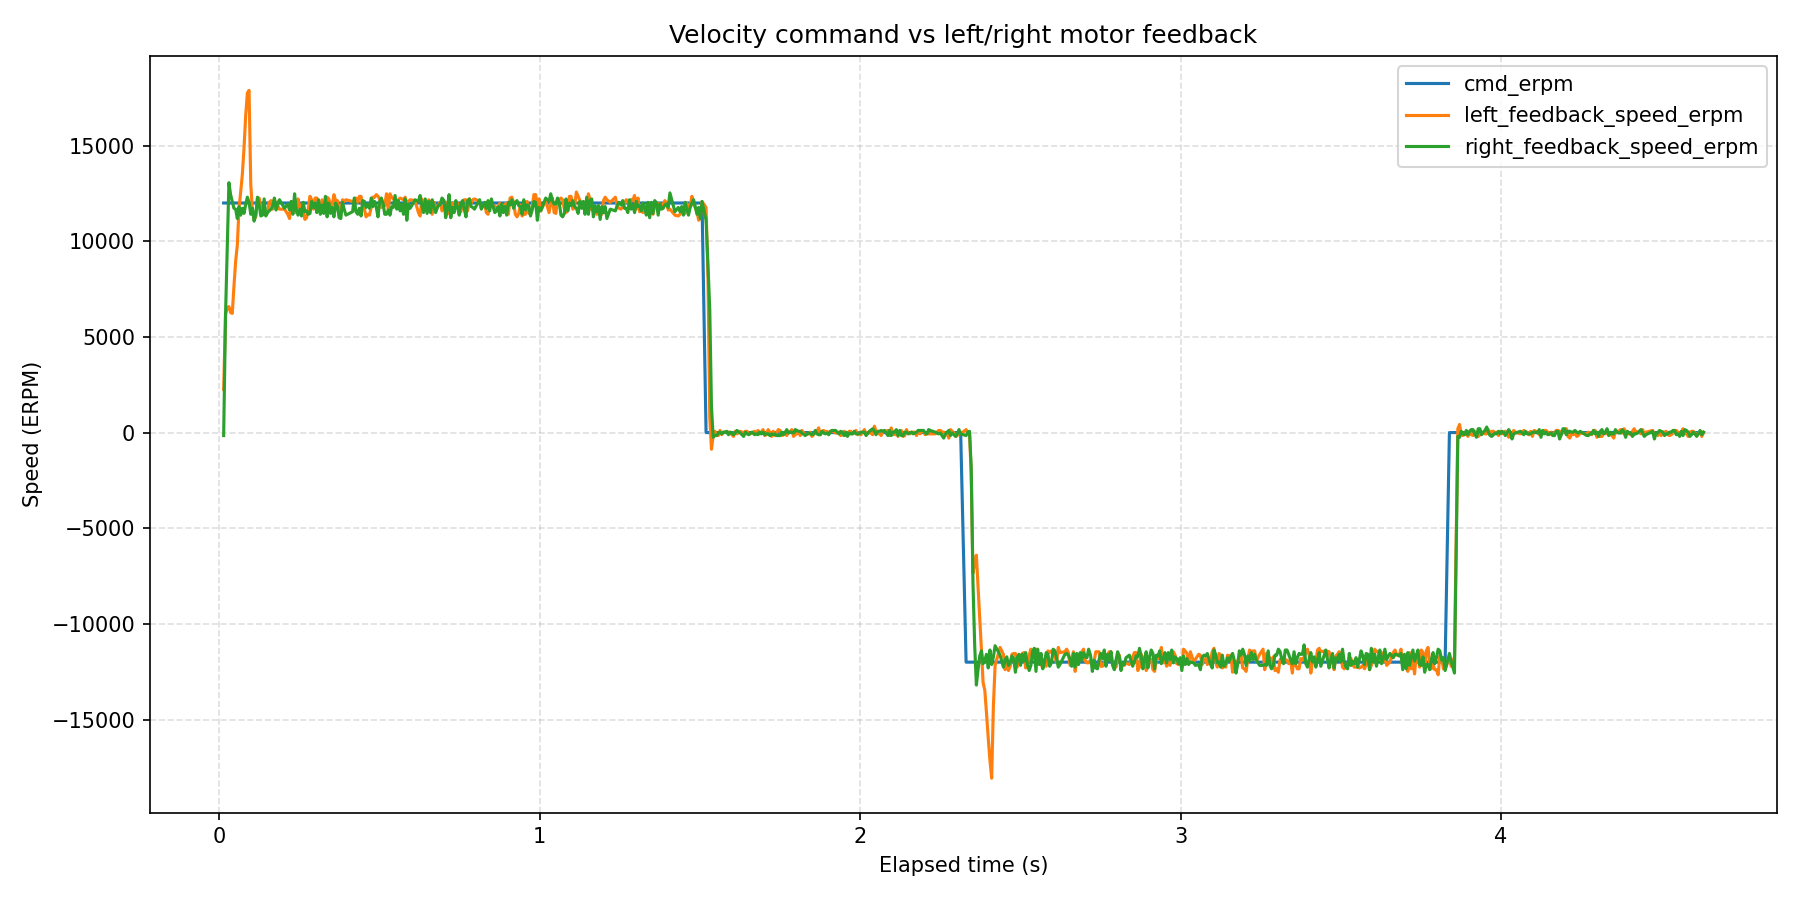

Data behind this chart, as committed beside it:
wall_time_iso, wall_time_epoch_s, elapsed_s, phase_index, phase_command_erpm, phase_duration_s, sample_index, command_erpm, left_motor_id, left_motor_label, left_feedback_position_deg, left_feedback_speed_erpm, left_feedback_current_amps, left_feedback_temperature_c, left_feedback_error_code, left_feedback_error_description, right_motor_id, right_motor_label, right_feedback_position_deg, right_feedback_speed_erpm, right_feedback_current_amps, right_feedback_temperature_c, right_feedback_error_code, right_feedback_error_description
2026-08-14T14:28:23.052, 1786710503, 0.01405, 1, 12000, 1.5, 1, 12000, 0x03, left, -401, 2255, 4.985, 174, 0, No fault, 0x04, right, 217.3, -156, -0.1846, 174, 0, No fault
2026-08-14T14:28:23.058, 1786710503, 0.01989, 1, 12000, 1.5, 2, 12000, 0x03, left, -400.1, 6186, 1.052, 172, 0, No fault, 0x04, right, 218.5, 6141, 3.338, 176, 0, No fault
2026-08-14T14:28:23.063, 1786710503, 0.0252, 1, 12000, 1.5, 3, 12000, 0x03, left, -398.4, 6498, 0.05568, 173, 0, No fault, 0x04, right, 220.7, 9535, 1.574, 175, 0, No fault
2026-08-14T14:28:23.068, 1786710503, 0.03045, 1, 12000, 1.5, 4, 12000, 0x03, left, -396.8, 6588, 0.01465, 173, 0, No fault, 0x04, right, 223.6, 13063, 1.187, 176, 0, No fault
2026-08-14T14:28:23.074, 1786710503, 0.03569, 1, 12000, 1.5, 5, 12000, 0x03, left, -395.3, 6275, 0.02051, 172, 0, No fault, 0x04, right, 226.7, 12438, -0.1143, 175, 0, No fault
2026-08-14T14:28:23.079, 1786710503, 0.04093, 1, 12000, 1.5, 6, 12000, 0x03, left, -393.8, 6230, 1.263, 174, 0, No fault, 0x04, right, 229.7, 12081, -0.1905, 174, 0, No fault
2026-08-14T14:28:23.084, 1786710503, 0.04618, 1, 12000, 1.5, 7, 12000, 0x03, left, -391.9, 7659, 0.2842, 157, 0, No fault, 0x04, right, 232.7, 11724, -0.03809, 174, 0, No fault
2026-08-14T14:28:23.089, 1786710503, 0.05146, 1, 12000, 1.5, 8, 12000, 0x03, left, -389.8, 8955, 0.6125, 172, 0, No fault, 0x04, right, 235.5, 11679, 0.1495, 174, 0, No fault
2026-08-14T14:28:23.095, 1786710503, 0.0567, 1, 12000, 1.5, 9, 12000, 0x03, left, -387.4, 9803, 1.72, 166, 0, No fault, 0x04, right, 238.3, 11188, 0.3311, 174, 0, No fault
2026-08-14T14:28:23.100, 1786710503, 0.06196, 1, 12000, 1.5, 10, 12000, 0x03, left, -384.7, 11724, 1.937, 173, 0, No fault, 0x04, right, 241.2, 11813, 0.2901, 174, 0, No fault
2026-08-14T14:28:23.105, 1786710503, 0.0672, 1, 12000, 1.5, 11, 12000, 0x03, left, -381.8, 12572, 1.873, 176, 0, No fault, 0x04, right, 244, 11366, 0.2432, 174, 0, No fault
2026-08-14T14:28:23.110, 1786710503, 0.07243, 1, 12000, 1.5, 12, 12000, 0x03, left, -378.5, 13510, 0.5363, 171, 0, No fault, 0x04, right, 246.8, 11724, 0.296, 173, 0, No fault
2026-08-14T14:28:23.116, 1786710503, 0.07765, 1, 12000, 1.5, 13, 12000, 0x03, left, -374.9, 14895, 0.1963, 173, 0, No fault, 0x04, right, 249.7, 11456, 0.1612, 174, 0, No fault
2026-08-14T14:28:23.121, 1786710503, 0.08287, 1, 12000, 1.5, 14, 12000, 0x03, left, -371, 16592, 2.353, 174, 0, No fault, 0x04, right, 252.6, 11947, 0.2198, 173, 0, No fault
2026-08-14T14:28:23.126, 1786710503, 0.08808, 1, 12000, 1.5, 15, 12000, 0x03, left, -366.9, 17753, 1.029, 173, 0, No fault, 0x04, right, 255.4, 12304, 0.337, 174, 0, No fault
2026-08-14T14:28:23.131, 1786710503, 0.09334, 1, 12000, 1.5, 16, 12000, 0x03, left, -362.5, 17887, -0.3546, 172, 0, No fault, 0x04, right, 258.3, 12036, 0.2315, 168, 0, No fault
2026-08-14T14:28:23.137, 1786710503, 0.09861, 1, 12000, 1.5, 17, 12000, 0x03, left, -355.4, 12974, -0.6886, 172, 0, No fault, 0x04, right, 261.1, 11411, 0.1026, 174, 0, No fault
2026-08-14T14:28:23.142, 1786710503, 0.1039, 1, 12000, 1.5, 18, 12000, 0x03, left, -352.5, 11590, -0.1084, 170, 0, No fault, 0x04, right, 264, 11724, 0.1553, 174, 0, No fault
2026-08-14T14:28:23.147, 1786710503, 0.1091, 1, 12000, 1.5, 19, 12000, 0x03, left, -349.8, 11143, 0.167, 172, 0, No fault, 0x04, right, 266.8, 11054, 0.2022, 174, 0, No fault
2026-08-14T14:28:23.152, 1786710503, 0.1143, 1, 12000, 1.5, 20, 12000, 0x03, left, -347, 11277, 0.378, 172, 0, No fault, 0x04, right, 269.6, 11411, 0.2608, 174, 0, No fault
2026-08-14T14:28:23.158, 1786710503, 0.1195, 1, 12000, 1.5, 21, 12000, 0x03, left, -344.2, 12215, 0.3018, 172, 0, No fault, 0x04, right, 272.5, 12304, 0.2725, 176, 0, No fault
2026-08-14T14:28:23.163, 1786710503, 0.1248, 1, 12000, 1.5, 22, 12000, 0x03, left, -341.3, 12260, 0.2256, 167, 0, No fault, 0x04, right, 275.3, 11902, 0.2022, 174, 0, No fault
2026-08-14T14:28:23.168, 1786710503, 0.13, 1, 12000, 1.5, 23, 12000, 0x03, left, -338.5, 11813, 0.1963, 173, 0, No fault, 0x04, right, 278.2, 11322, 0.2139, 173, 0, No fault
2026-08-14T14:28:23.173, 1786710503, 0.1352, 1, 12000, 1.5, 24, 12000, 0x03, left, -335.6, 11858, 0.1612, 172, 0, No fault, 0x04, right, 281, 11366, 0.2256, 174, 0, No fault
2026-08-14T14:28:23.178, 1786710503, 0.1404, 1, 12000, 1.5, 25, 12000, 0x03, left, -332.8, 11456, 0.167, 175, 0, No fault, 0x04, right, 283.9, 12215, 0.2549, 175, 0, No fault
2026-08-14T14:28:23.184, 1786710503, 0.1456, 1, 12000, 1.5, 26, 12000, 0x03, left, -329.8, 11366, 0.1612, 172, 0, No fault, 0x04, right, 286.7, 11322, 0.2315, 174, 0, No fault
2026-08-14T14:28:23.189, 1786710503, 0.1509, 1, 12000, 1.5, 27, 12000, 0x03, left, -326.9, 11500, 0.1788, 172, 0, No fault, 0x04, right, 289.6, 11500, 0.2198, 174, 0, No fault
2026-08-14T14:28:23.194, 1786710503, 0.1562, 1, 12000, 1.5, 28, 12000, 0x03, left, -324.1, 12036, 0.2022, 167, 0, No fault, 0x04, right, 292.5, 11590, 0.2081, 173, 0, No fault
2026-08-14T14:28:23.200, 1786710503, 0.1619, 1, 12000, 1.5, 29, 12000, 0x03, left, -321.2, 12126, 0.2022, 172, 0, No fault, 0x04, right, 298.2, 11679, 0.2432, 174, 0, No fault
2026-08-14T14:28:23.205, 1786710503, 0.1672, 1, 12000, 1.5, 30, 12000, 0x03, left, -318.3, 11679, 0.2081, 173, 0, No fault, 0x04, right, 301.1, 11858, 0.2256, 174, 0, No fault
2026-08-14T14:28:23.210, 1786710503, 0.1724, 1, 12000, 1.5, 31, 12000, 0x03, left, -315.5, 12215, 0.1846, 172, 0, No fault, 0x04, right, 303.9, 12260, 0.2198, 174, 0, No fault
2026-08-14T14:28:23.216, 1786710503, 0.1777, 1, 12000, 1.5, 32, 12000, 0x03, left, -312.6, 11768, 0.1553, 172, 0, No fault, 0x04, right, 306.8, 11634, 0.2139, 175, 0, No fault
2026-08-14T14:28:23.221, 1786710503, 0.1829, 1, 12000, 1.5, 33, 12000, 0x03, left, -309.8, 11858, 0.1905, 173, 0, No fault, 0x04, right, 309.7, 11992, 0.1963, 174, 0, No fault
2026-08-14T14:28:23.226, 1786710503, 0.1882, 1, 12000, 1.5, 34, 12000, 0x03, left, -306.9, 11679, 0.2081, 172, 0, No fault, 0x04, right, 312.5, 12170, 0.2374, 174, 0, No fault
2026-08-14T14:28:23.242, 1786710503, 0.2039, 1, 12000, 1.5, 35, 12000, 0x03, left, -298.3, 11679, 0.1846, 172, 0, No fault, 0x04, right, 315.3, 11724, 0.2491, 174, 0, No fault
2026-08-14T14:28:23.252, 1786710503, 0.2143, 1, 12000, 1.5, 36, 12000, 0x03, left, -289.8, 11411, 0.167, 172, 0, No fault, 0x04, right, 327.2, 11947, 0.2081, 170, 0, No fault
2026-08-14T14:28:23.258, 1786710503, 0.2196, 1, 12000, 1.5, 37, 12000, 0x03, left, -288.3, 11188, 0.1553, 172, 0, No fault, 0x04, right, 330.1, 11634, 0.2139, 174, 0, No fault
2026-08-14T14:28:23.263, 1786710503, 0.2249, 1, 12000, 1.5, 38, 12000, 0x03, left, -286.7, 12081, 0.1612, 170, 0, No fault, 0x04, right, 333, 12081, 0.2139, 176, 0, No fault
2026-08-14T14:28:23.268, 1786710503, 0.2301, 1, 12000, 1.5, 39, 12000, 0x03, left, -283.9, 11724, 0.1905, 173, 0, No fault, 0x04, right, 335.8, 11411, 0.2256, 175, 0, No fault
2026-08-14T14:28:23.273, 1786710503, 0.2354, 1, 12000, 1.5, 40, 12000, 0x03, left, -281.1, 11634, 0.1963, 176, 0, No fault, 0x04, right, 338.7, 12483, 0.2491, 174, 0, No fault
2026-08-14T14:28:23.279, 1786710503, 0.2407, 1, 12000, 1.5, 41, 12000, 0x03, left, -278.2, 11500, 0.1612, 173, 0, No fault, 0x04, right, 341.5, 11634, 0.2374, 174, 0, No fault
2026-08-14T14:28:23.284, 1786710503, 0.2461, 1, 12000, 1.5, 42, 12000, 0x03, left, -275.3, 12215, 0.1553, 173, 0, No fault, 0x04, right, 344.4, 11366, 0.2901, 174, 0, No fault
2026-08-14T14:28:23.290, 1786710503, 0.2516, 1, 12000, 1.5, 43, 12000, 0x03, left, -269.6, 11768, 0.1377, 172, 0, No fault, 0x04, right, 347.2, 11679, 0.2667, 174, 0, No fault
2026-08-14T14:28:23.295, 1786710503, 0.257, 1, 12000, 1.5, 44, 12000, 0x03, left, -266.7, 11902, 0.1612, 171, 0, No fault, 0x04, right, 350, 11322, 0.2315, 173, 0, No fault
2026-08-14T14:28:23.300, 1786710503, 0.2623, 1, 12000, 1.5, 45, 12000, 0x03, left, -263.9, 11590, 0.1612, 171, 0, No fault, 0x04, right, 353, 12036, 0.2198, 176, 0, No fault
2026-08-14T14:28:23.306, 1786710503, 0.2676, 1, 12000, 1.5, 46, 12000, 0x03, left, -261.1, 11143, 0.1905, 171, 0, No fault, 0x04, right, 355.8, 11545, 0.2256, 174, 0, No fault
2026-08-14T14:28:23.311, 1786710503, 0.2728, 1, 12000, 1.5, 47, 12000, 0x03, left, -258.2, 11232, 0.1788, 172, 0, No fault, 0x04, right, 358.6, 11590, 0.2432, 175, 0, No fault
2026-08-14T14:28:23.316, 1786710503, 0.2781, 1, 12000, 1.5, 48, 12000, 0x03, left, -255.3, 11679, 0.1436, 172, 0, No fault, 0x04, right, 361.5, 11411, 0.2432, 173, 0, No fault
2026-08-14T14:28:23.321, 1786710503, 0.2834, 1, 12000, 1.5, 49, 12000, 0x03, left, -252.4, 12349, 0.1201, 171, 0, No fault, 0x04, right, 364.4, 11456, 0.2374, 174, 0, No fault
2026-08-14T14:28:23.327, 1786710503, 0.2887, 1, 12000, 1.5, 50, 12000, 0x03, left, -249.5, 12170, 0.1377, 172, 0, No fault, 0x04, right, 367.3, 12081, 0.2139, 174, 0, No fault
2026-08-14T14:28:23.332, 1786710503, 0.294, 1, 12000, 1.5, 51, 12000, 0x03, left, -246.7, 11679, 0.1788, 175, 0, No fault, 0x04, right, 370.1, 11768, 0.2198, 174, 0, No fault
2026-08-14T14:28:23.337, 1786710503, 0.2994, 1, 12000, 1.5, 52, 12000, 0x03, left, -243.8, 12260, 0.167, 172, 0, No fault, 0x04, right, 372.9, 11992, 0.2374, 174, 0, No fault
2026-08-14T14:28:23.343, 1786710503, 0.3047, 1, 12000, 1.5, 53, 12000, 0x03, left, -240.9, 12260, 0.1553, 172, 0, No fault, 0x04, right, 375.8, 11500, 0.2432, 172, 0, No fault
2026-08-14T14:28:23.348, 1786710503, 0.3101, 1, 12000, 1.5, 54, 12000, 0x03, left, -238, 12081, 0.126, 172, 0, No fault, 0x04, right, 378.7, 12170, 0.2315, 174, 0, No fault
2026-08-14T14:28:23.354, 1786710503, 0.3157, 1, 12000, 1.5, 55, 12000, 0x03, left, -235.1, 11590, 0.1026, 172, 0, No fault, 0x04, right, 384.4, 11411, 0.2081, 174, 0, No fault
2026-08-14T14:28:23.359, 1786710503, 0.321, 1, 12000, 1.5, 56, 12000, 0x03, left, -232.3, 12170, 0.1084, 171, 0, No fault, 0x04, right, 387.3, 11902, 0.1846, 174, 0, No fault
2026-08-14T14:28:23.364, 1786710503, 0.3263, 1, 12000, 1.5, 57, 12000, 0x03, left, -229.4, 11500, 0.1084, 172, 0, No fault, 0x04, right, 390.2, 11456, 0.2081, 174, 0, No fault
2026-08-14T14:28:23.370, 1786710503, 0.3316, 1, 12000, 1.5, 58, 12000, 0x03, left, -226.6, 11679, 0.126, 172, 0, No fault, 0x04, right, 393.1, 12349, 0.2081, 175, 0, No fault
2026-08-14T14:28:23.375, 1786710503, 0.3369, 1, 12000, 1.5, 59, 12000, 0x03, left, -223.7, 12304, 0.1495, 173, 0, No fault, 0x04, right, 395.9, 11277, 0.2139, 174, 0, No fault
2026-08-14T14:28:23.380, 1786710503, 0.3421, 1, 12000, 1.5, 60, 12000, 0x03, left, -220.8, 12215, 0.1377, 172, 0, No fault, 0x04, right, 398.8, 11992, 0.2256, 174, 0, No fault
... 751 more rows
